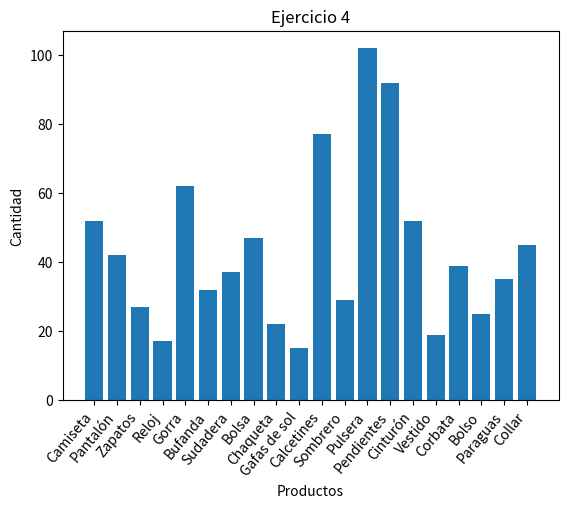

This chart was generated by the following Python code:
import pandas as pd
import random
import matplotlib.pyplot as plt




productos = [
    {"nombre": "Camiseta", "precio": 20, "cantidad_disponible": 100},
    {"nombre": "Pantalón", "precio": 30, "cantidad_disponible": 80},
    {"nombre": "Zapatos", "precio": 50, "cantidad_disponible": 50},
    {"nombre": "Reloj", "precio": 100, "cantidad_disponible": 30},
    {"nombre": "Gorra", "precio": 15, "cantidad_disponible": 120},
    {"nombre": "Bufanda", "precio": 25, "cantidad_disponible": 60},
    {"nombre": "Sudadera", "precio": 40, "cantidad_disponible": 70},
    {"nombre": "Bolsa", "precio": 35, "cantidad_disponible": 90},
    {"nombre": "Chaqueta", "precio": 80, "cantidad_disponible": 40},
    {"nombre": "Gafas de sol", "precio": 45, "cantidad_disponible": 25},
    {"nombre": "Calcetines", "precio": 10, "cantidad_disponible": 150},
    {"nombre": "Sombrero", "precio": 20, "cantidad_disponible": 55},
    {"nombre": "Pulsera", "precio": 5, "cantidad_disponible": 200},
    {"nombre": "Pendientes", "precio": 15, "cantidad_disponible": 180},
    {"nombre": "Cinturón", "precio": 20, "cantidad_disponible": 100},
    {"nombre": "Vestido", "precio": 60, "cantidad_disponible": 35},
    {"nombre": "Corbata", "precio": 25, "cantidad_disponible": 75},
    {"nombre": "Bolso", "precio": 70, "cantidad_disponible": 45},
    {"nombre": "Paraguas", "precio": 30, "cantidad_disponible": 65},
    {"nombre": "Collar", "precio": 40, "cantidad_disponible": 85},
]
# Creo un DataFrame con sus columnas correspondientes
productos_df = pd.DataFrame( productos, columns=["nombre", "precio", "cantidad_disponible"])

# Creo una columna total_por_producto multiplicando la cantidad de cada producto por su precio.
productos_df['total_por_producto'] = productos_df["precio"] * productos_df["cantidad_disponible"]

# Creo una columna valor_total_del_inventario y realizo la suma acumulada.
productos_df['valor_total_del_inventario'] = productos_df["total_por_producto"].cumsum()

# Simulo ventas
productos_df["ventas"] = round( productos_df["cantidad_disponible"] / 2 - random.randint(0,20) )

# Actualizo la cantidad disponible
productos_df["cantidad_disponible"] = productos_df["cantidad_disponible"] - productos_df["ventas"]

# Creo un DataFrame con el nombre y la cantidad disponible
nombres_cantidad_df = pd.DataFrame( productos_df[['nombre', 'cantidad_disponible']] , columns=["nombre", "cantidad_disponible"])

# Visualizo la cantidad disponible de productos.

plt.bar(  nombres_cantidad_df['nombre'], nombres_cantidad_df['cantidad_disponible']  )
plt.title('Ejercicio 4')
plt.xlabel('Productos')
plt.ylabel('Cantidad')
plt.xticks(rotation=50, ha='right')
plt.show()

